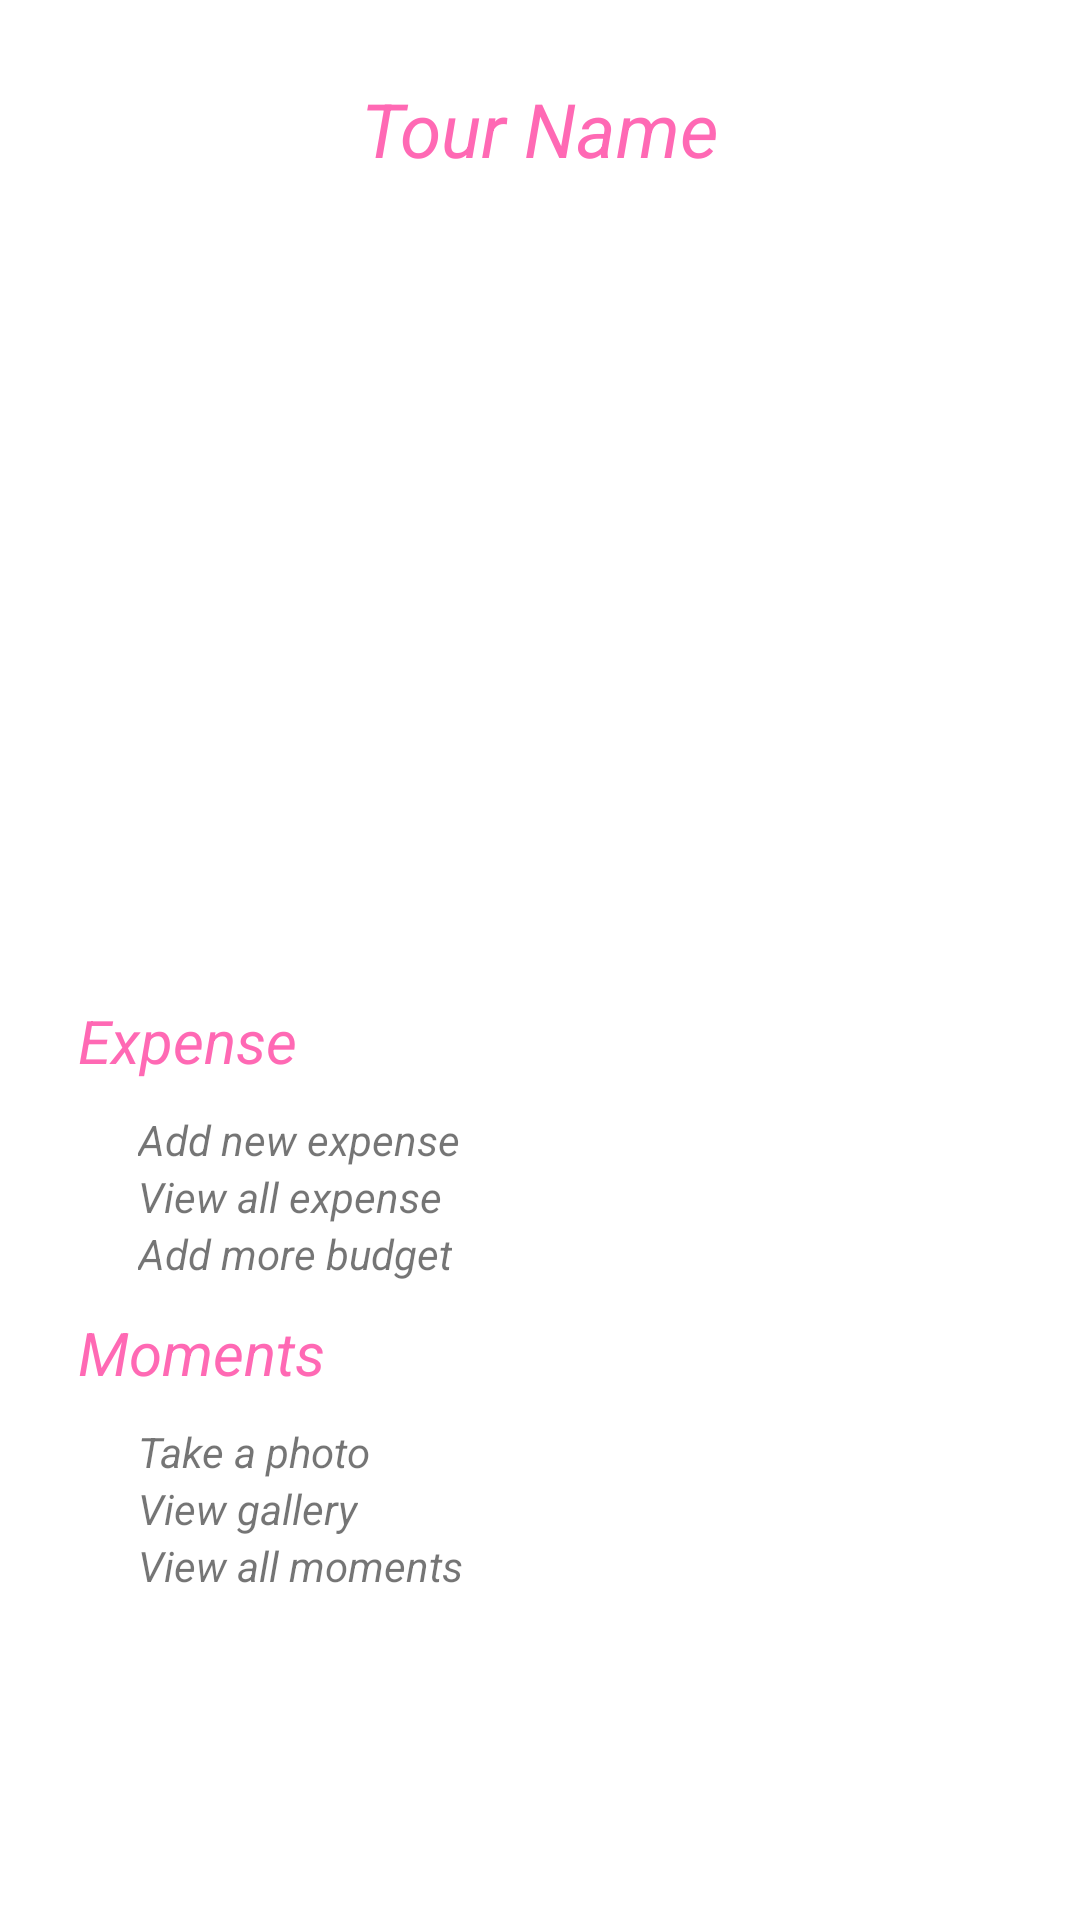

Write the Android layout XML for this screen, with the resource values it uses.
<!-- AndroidManifest.xml: application theme Theme.TourMate -->
<!-- res/layout/activity_event_details_two.xml -->
<?xml version="1.0" encoding="utf-8"?>
<androidx.constraintlayout.widget.ConstraintLayout xmlns:android="http://schemas.android.com/apk/res/android"
    xmlns:app="http://schemas.android.com/apk/res-auto"
    xmlns:tools="http://schemas.android.com/tools"
    android:layout_width="match_parent"
    android:layout_height="match_parent"
    android:padding="16dp"
    tools:context="activities.EventDetailsActivity">

    <TextView
        android:id="@+id/tvEDTourName"
        android:layout_width="wrap_content"
        android:layout_height="wrap_content"
        android:padding="10dp"
        android:text="Tour Name"
        android:textColor="#ff69b4"
        android:textSize="25sp"
        android:textStyle="italic"
        app:layout_constraintEnd_toEndOf="parent"
        app:layout_constraintHorizontal_bias="0.5"
        app:layout_constraintStart_toStartOf="parent"
        app:layout_constraintTop_toTopOf="parent" />

    <TextView
        android:id="@+id/tvExpense"
        android:layout_width="wrap_content"
        android:layout_height="wrap_content"
        android:padding="10dp"
        android:text="Expense"
        android:textColor="#ff69b4"
        android:textSize="20sp"
        android:textStyle="italic"
        app:layout_constraintBottom_toBottomOf="parent"
        app:layout_constraintStart_toStartOf="parent"
        app:layout_constraintTop_toBottomOf="@+id/tvEDTourName" />

    <TextView
        android:id="@+id/tvAddNewExpense"
        android:layout_width="wrap_content"
        android:layout_height="wrap_content"
        android:layout_marginStart="30dp"
        android:text="Add new expense"
        android:textStyle="italic"
        app:layout_constraintStart_toStartOf="parent"
        app:layout_constraintTop_toBottomOf="@+id/tvExpense" />

    <TextView
        android:id="@+id/tvAllExpense"
        android:layout_width="wrap_content"
        android:layout_height="wrap_content"
        android:layout_marginStart="30dp"
        android:text="View all expense"
        android:textStyle="italic"
        app:layout_constraintStart_toStartOf="parent"
        app:layout_constraintTop_toBottomOf="@+id/tvAddNewExpense" />

    <TextView
        android:id="@+id/tvMoreBudget"
        android:layout_width="wrap_content"
        android:layout_height="wrap_content"
        android:layout_marginStart="30dp"
        android:text="Add more budget"
        android:textStyle="italic"
        app:layout_constraintStart_toStartOf="parent"
        app:layout_constraintTop_toBottomOf="@+id/tvAllExpense" />


    <TextView
        android:id="@+id/tvMoments"
        android:layout_width="wrap_content"
        android:layout_height="wrap_content"
        android:padding="10dp"
        android:text="Moments"
        android:textColor="#ff69b4"
        android:textSize="20sp"
        android:textStyle="italic"
        app:layout_constraintStart_toStartOf="parent"
        app:layout_constraintTop_toBottomOf="@+id/tvMoreBudget" />

    <TextView
        android:id="@+id/tvTakePhoto"
        android:layout_width="wrap_content"
        android:layout_height="wrap_content"
        android:text="Take a photo"
        android:textStyle="italic"
        app:layout_constraintStart_toStartOf="@+id/tvMoreBudget"
        app:layout_constraintTop_toBottomOf="@+id/tvMoments" />

    <TextView
        android:id="@+id/tvViewGallery"
        android:layout_width="wrap_content"
        android:layout_height="wrap_content"
        android:text="View gallery"
        android:textStyle="italic"
        app:layout_constraintStart_toStartOf="@+id/tvTakePhoto"
        app:layout_constraintTop_toBottomOf="@+id/tvTakePhoto" />

    <TextView
        android:id="@+id/tvAllMoments"
        android:layout_width="wrap_content"
        android:layout_height="wrap_content"
        android:text="View all moments"
        android:textStyle="italic"
        app:layout_constraintStart_toStartOf="@+id/tvViewGallery"
        app:layout_constraintTop_toBottomOf="@+id/tvViewGallery" />


</androidx.constraintlayout.widget.ConstraintLayout>
<!-- resources referenced by this layout -->
<resources>
  <style name="Theme.TourMate" parent="Theme.MaterialComponents.DayNight.NoActionBar">
          
          <item name="colorPrimary">@color/purple_500</item>
          <item name="colorPrimaryVariant">@color/purple_700</item>
          <item name="colorOnPrimary">@color/white</item>
          
          <item name="colorSecondary">@color/teal_200</item>
          <item name="colorSecondaryVariant">@color/teal_700</item>
          <item name="colorOnSecondary">@color/black</item>
  
  
          <item name="color">@color/custom_status_bar_color</item>
  
  
          
          <item name="android:statusBarColor" tools:targetApi="l">?attr/color</item>
          
      </style>
  <color name="purple_500">#FF6200EE</color>
  <color name="purple_700">#FF3700B3</color>
  <color name="white">#FFFFFFFF</color>
  <color name="teal_200">#FF03DAC5</color>
  <color name="teal_700">#FF018786</color>
  <color name="black">#FF000000</color>
  <color name="custom_status_bar_color">#FF69B4</color>
</resources>
